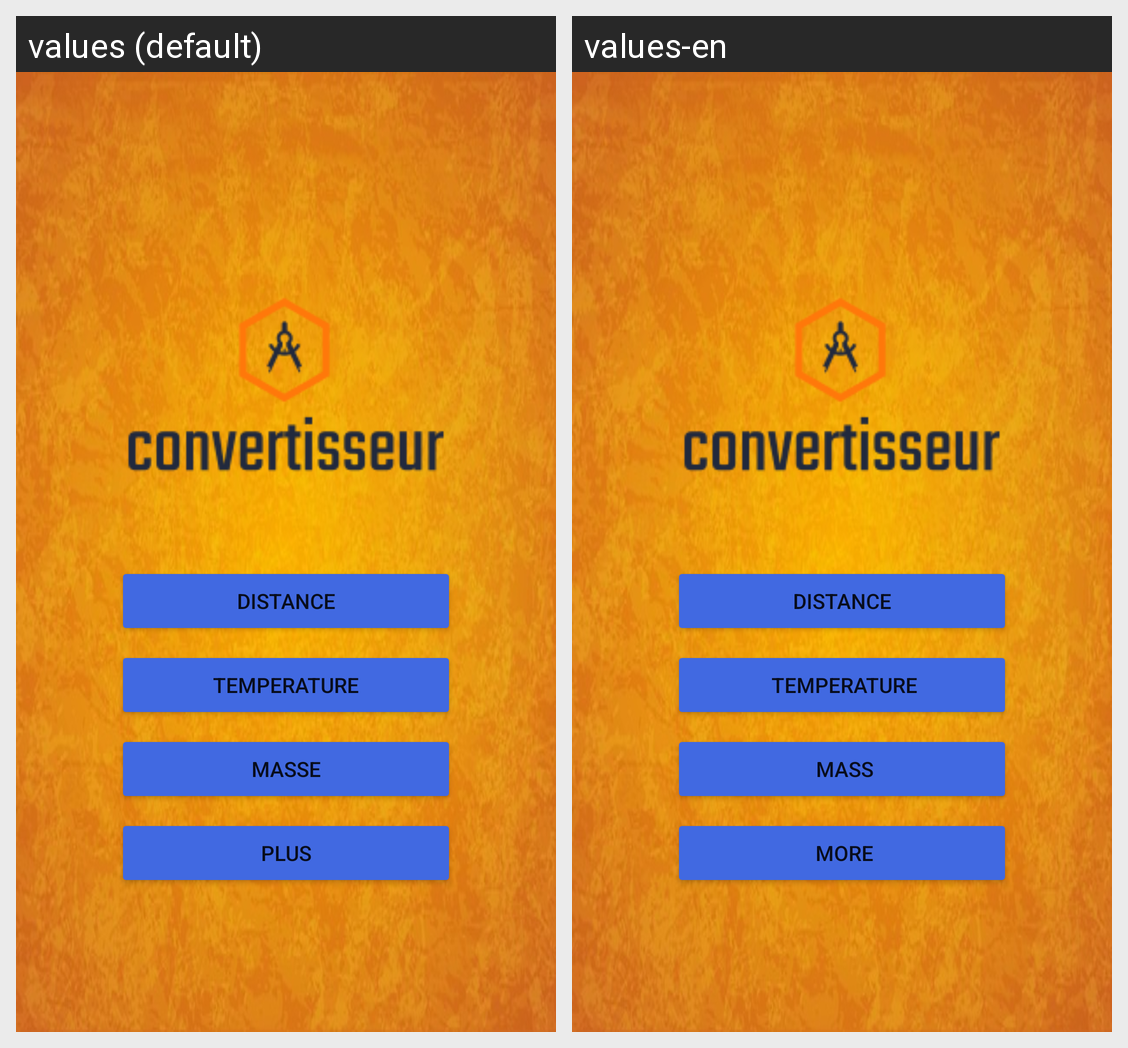

For this localized Android screen grid, give each drawn string resource with its value in every locale shown.
Android screen res/layout/activity_main.xml rendered under 2 locales, left to right: values (default), values-en. Device: Nexus 5 (rendered at 1080×1920; each locale shown at half size, 540×960, under a caption strip naming it); theme Theme.Mini_Project_Jebahi.
Strings drawn on this screen, with the default value and each locale's value (text and hints the layout hard-codes, and strings that could not be matched under every locale, appear in the picture but are not listed):

distance
  values: distance
  values-en: distance

temperature
  values: temperature
  values-en:  temperature

masse
  values: masse
  values-en:  mass

plus
  values: plus
  values-en:  more
